Photos from the image-classification dataset "dataset" in the GitHub repository AnikaSharma17/Retinal-Disease-Classification-Using-CNN-and-AC-GAN. Its 4 classes are: cholesterol, control, heart disease, hypertension.

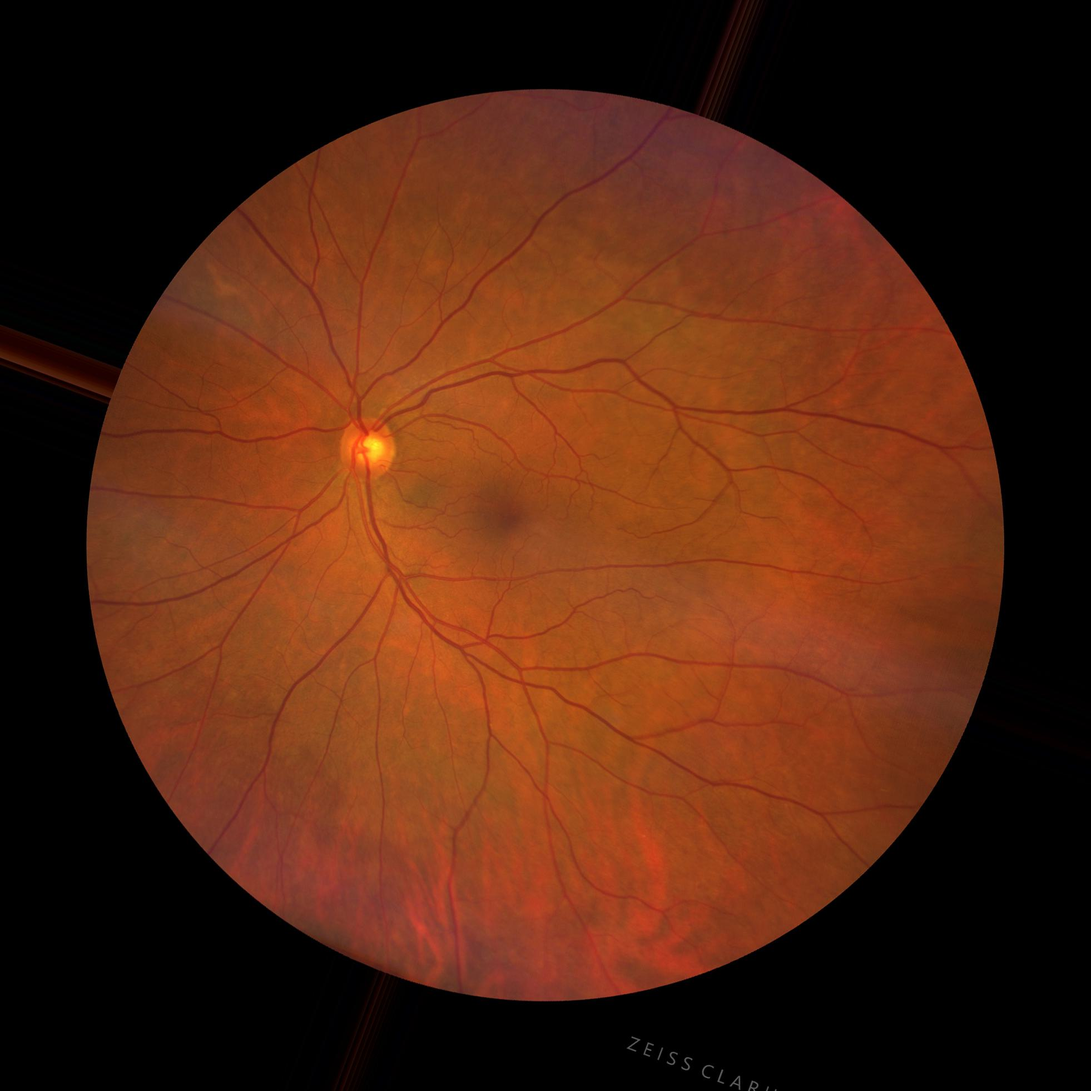
Label: control

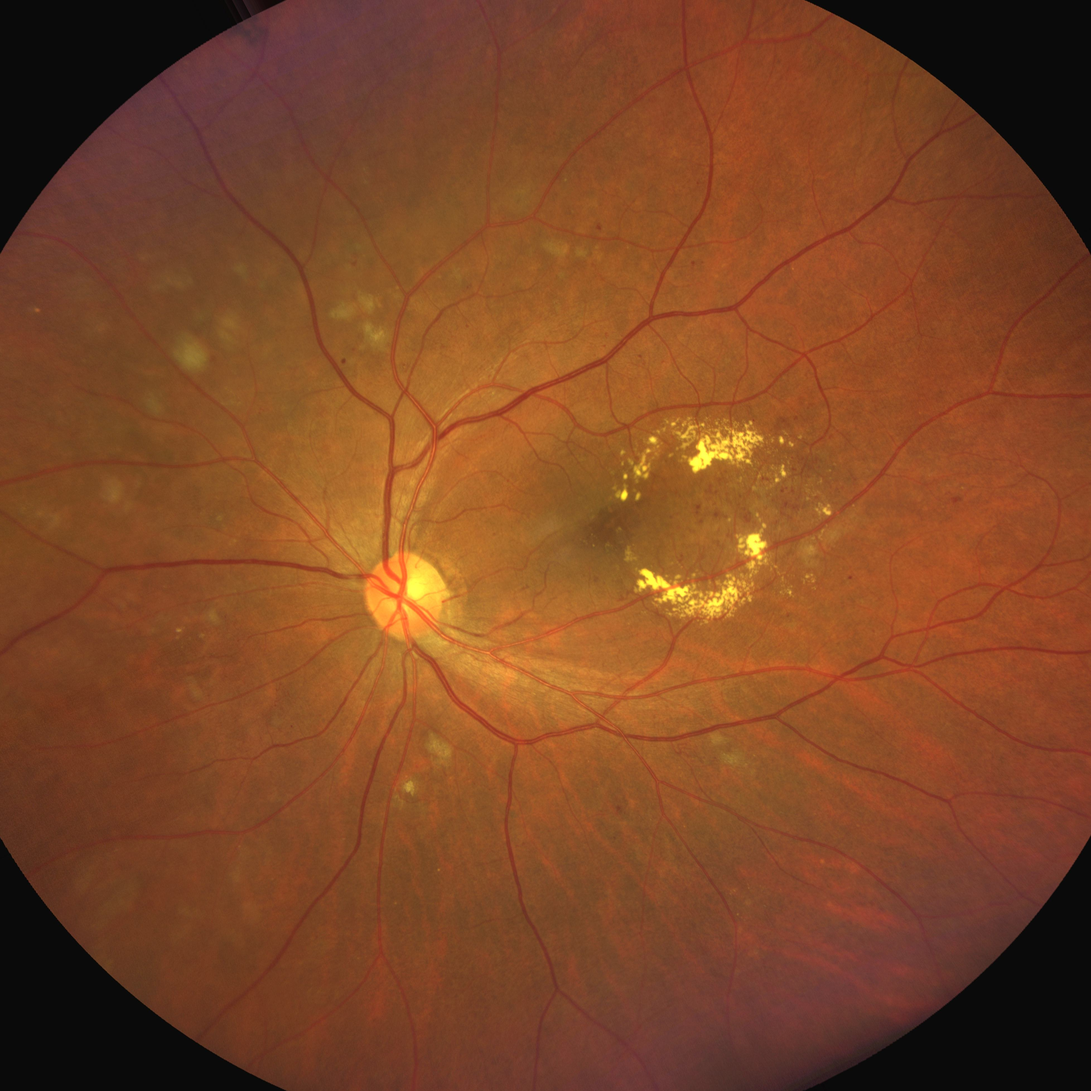
Label: cholesterol

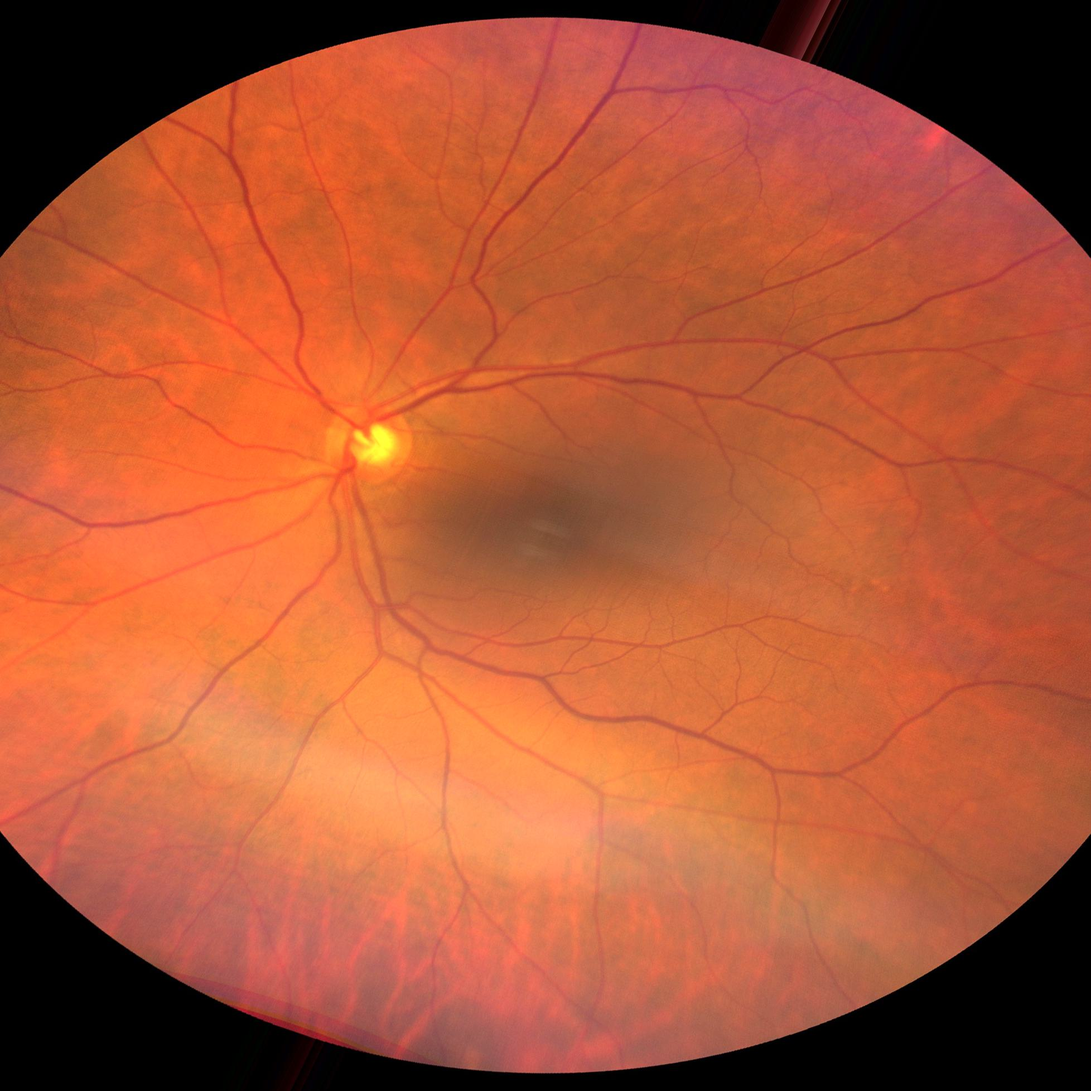
Label: control

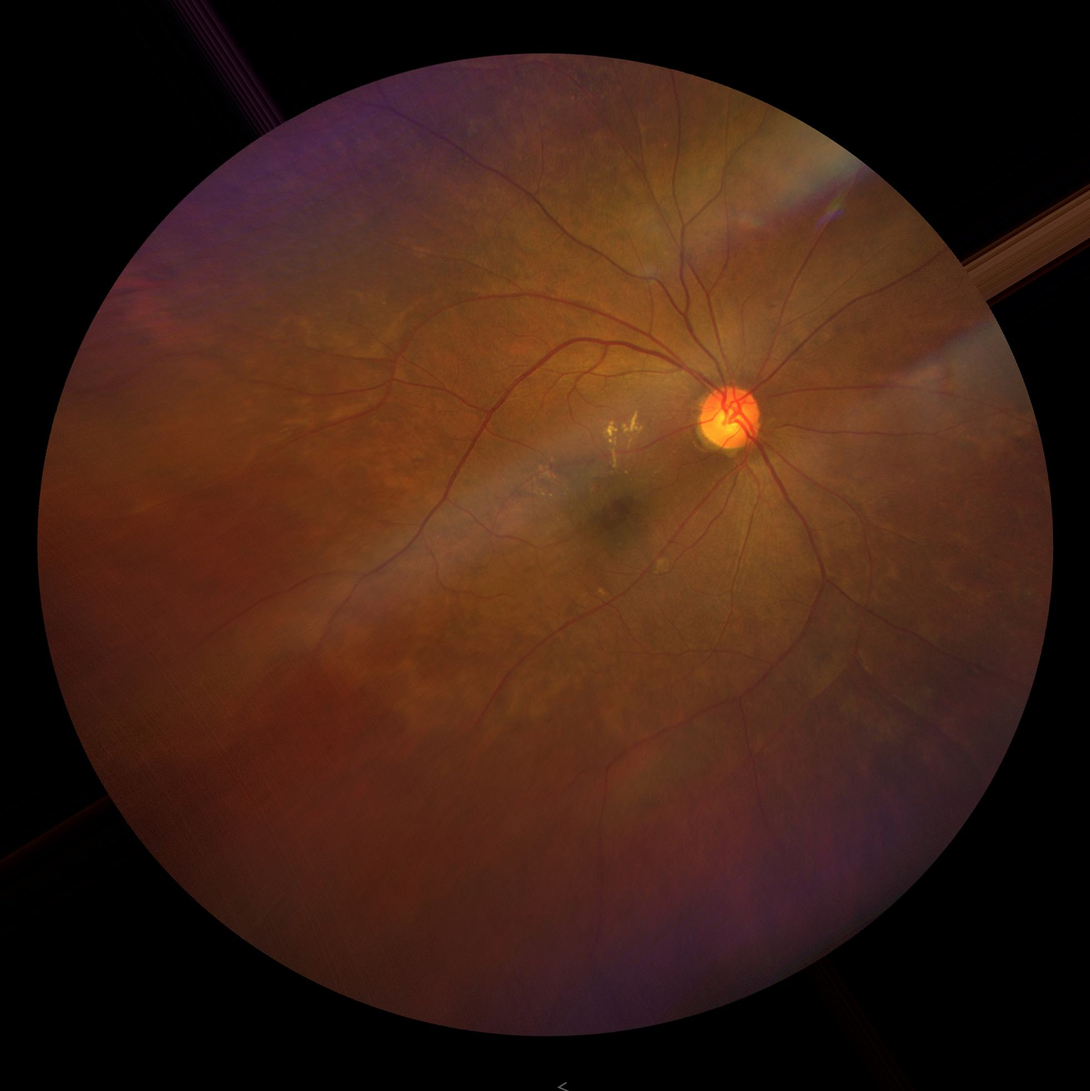
Label: cholesterol

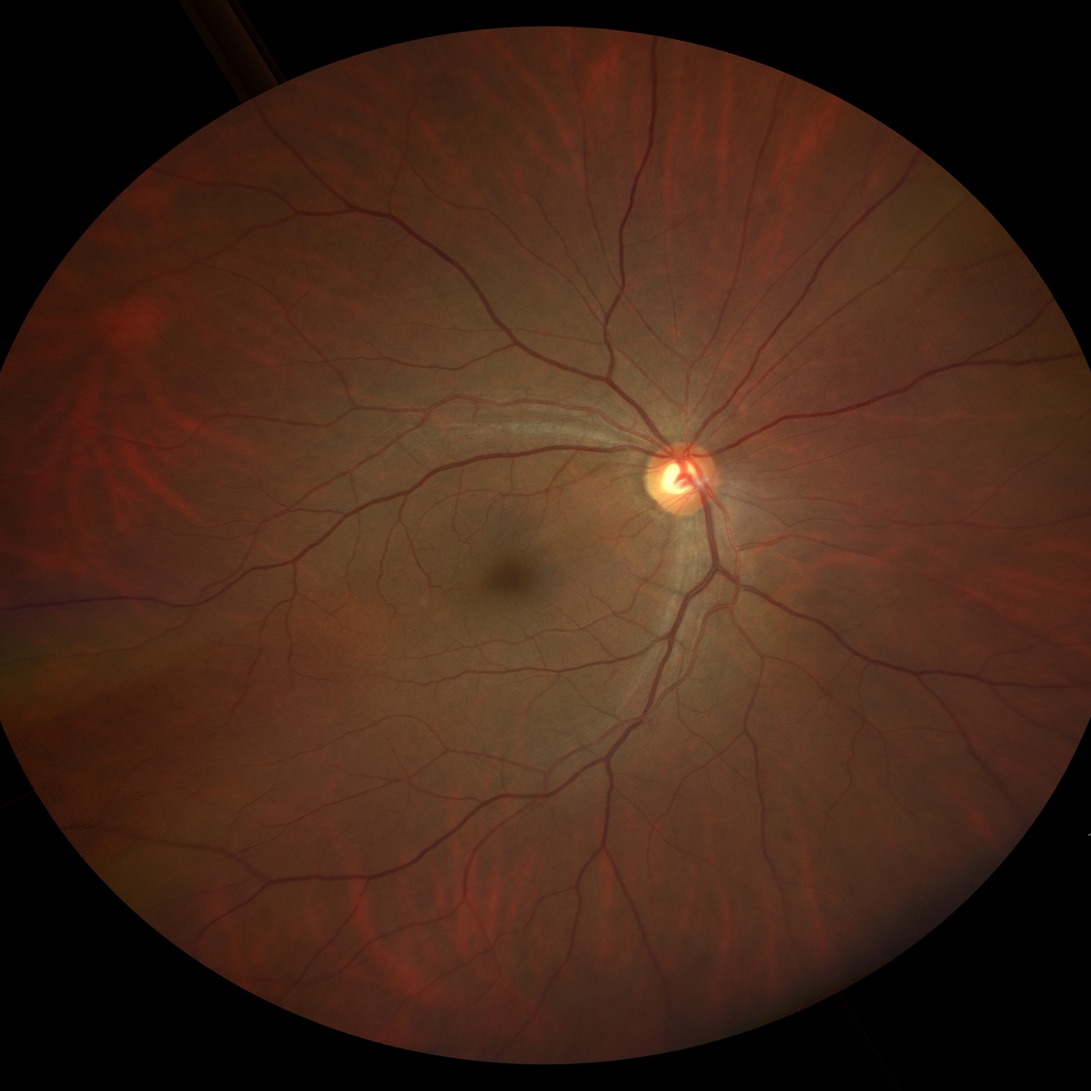
Label: heart disease

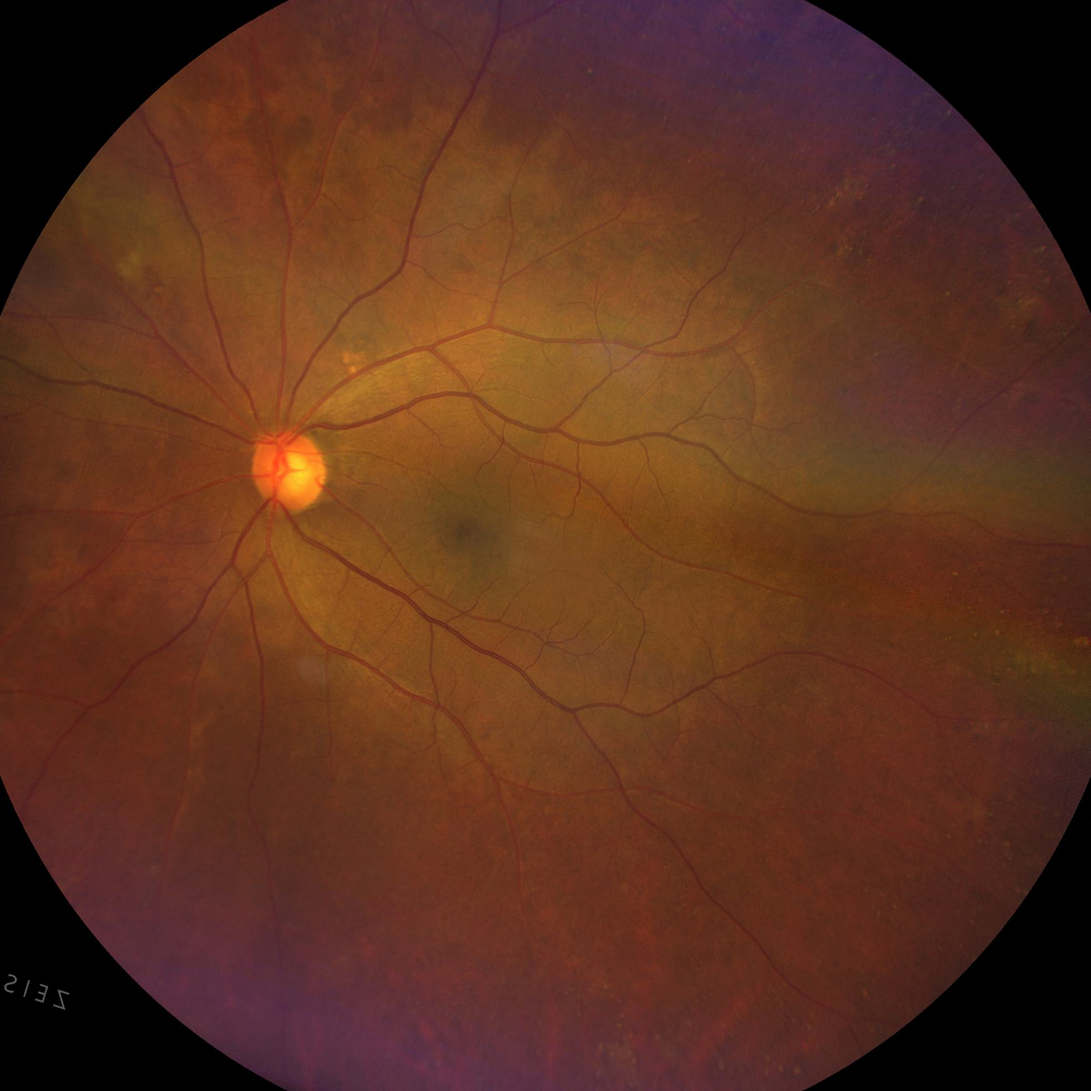
Label: hypertension
